Run: headless pygame with SDL's dummy video driver; simulated clock (each Clock.tick advances the game by its frame time, no real sleeping); random seed 0; keys injected as events and as key.get_pressed() state; mouse plan: one left click at the window centre at the start of phase 2, then a move to the lower-right quarter at the start of phase 3.
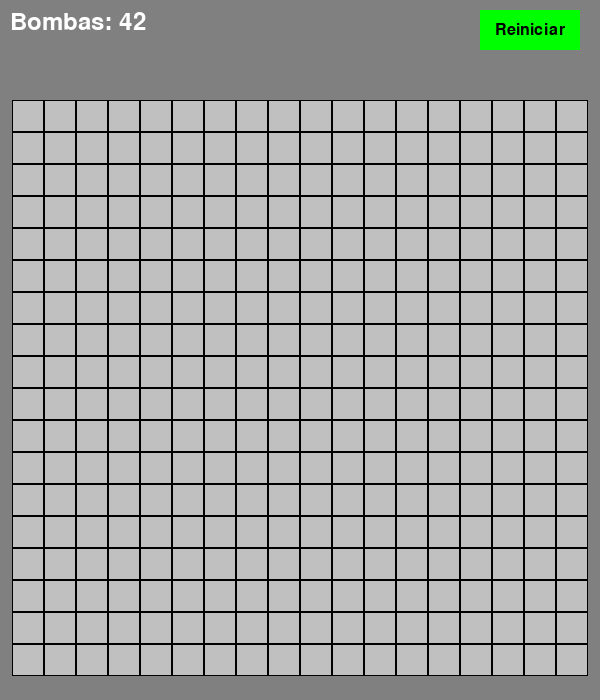
Frame 1 of 4 · flips 1–60 · no input
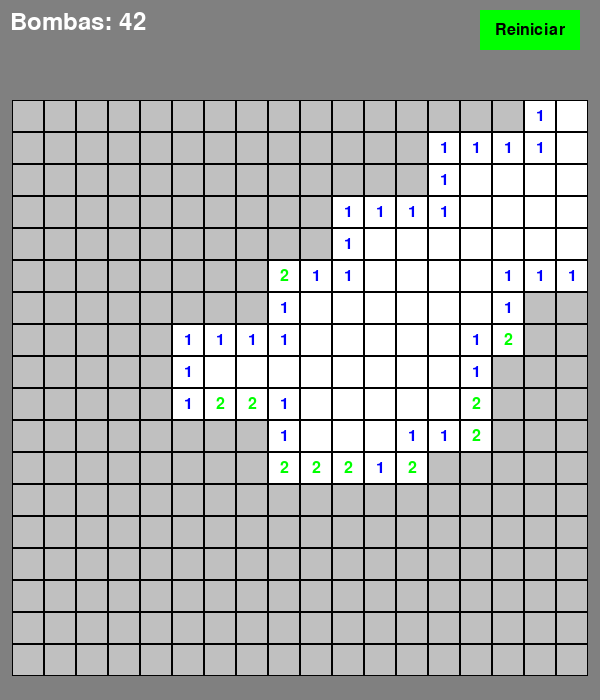
Frame 2 of 4 · flips 61–180 · clicked the window centre · tapped SPACE, RETURN · held RIGHT (→), D
Frame 3 of 4 · flips 181–300 · moved the mouse to the lower-right quarter · held DOWN (↓), S · screen unchanged from frame 2, image omitted
Frame 4 of 4 · flips 301–420 · held LEFT (←), A, UP (↑), W · screen unchanged from frame 3, image omitted

The pygame program that drew these frames:

import pygame
import random
import sys

# Inicializar pygame
pygame.init()

# Configurações do jogo
LARGURA_TELA = 600
ALTURA_TELA = 700
TAMANHO_GRADE = 18
TAMANHO_CELULA = 32
NUM_BOMBAS = 42
MARGEM_X = (LARGURA_TELA - (TAMANHO_GRADE * TAMANHO_CELULA)) // 2
MARGEM_Y = 100

# Cores
BRANCO = (255, 255, 255)
PRETO = (0, 0, 0)
CINZA = (192, 192, 192)
CINZA_ESCURO = (128, 128, 128)
VERMELHO = (255, 0, 0)
VERDE = (0, 255, 0)
AZUL = (0, 0, 255)
AMARELO = (255, 255, 0)
ROXO = (128, 0, 128)
LARANJA = (255, 165, 0)
MARROM = (165, 42, 42)
ROSA = (255, 192, 203)

# Cores dos números
CORES_NUMEROS = {
    1: AZUL,
    2: VERDE,
    3: VERMELHO,
    4: ROXO,
    5: MARROM,
    6: (0, 128, 128),
    7: PRETO,
    8: CINZA_ESCURO
}

class CampoMinado:
    def __init__(self):
        self.tela = pygame.display.set_mode((LARGURA_TELA, ALTURA_TELA))
        pygame.display.set_caption("Campo Minado")
        self.clock = pygame.time.Clock()
        self.fonte = pygame.font.Font(None, 24)
        self.fonte_grande = pygame.font.Font(None, 36)
        
        self.reiniciar_jogo()
    
    def reiniciar_jogo(self):
        self.tabuleiro = [[0 for _ in range(TAMANHO_GRADE)] for _ in range(TAMANHO_GRADE)]
        self.revelado = [[False for _ in range(TAMANHO_GRADE)] for _ in range(TAMANHO_GRADE)]
        self.marcado = [[False for _ in range(TAMANHO_GRADE)] for _ in range(TAMANHO_GRADE)]
        self.jogo_terminado = False
        self.vitoria = False
        self.primeiro_clique = True
        self.bombas_restantes = NUM_BOMBAS
        
    def colocar_bombas(self, primeira_linha, primeira_coluna):
        bombas_colocadas = 0
        while bombas_colocadas < NUM_BOMBAS:
            linha = random.randint(0, TAMANHO_GRADE - 1)
            coluna = random.randint(0, TAMANHO_GRADE - 1)
            
            # Não colocar bomba na primeira célula clicada ou nas adjacentes
            if (abs(linha - primeira_linha) <= 1 and abs(coluna - primeira_coluna) <= 1):
                continue
                
            if self.tabuleiro[linha][coluna] != -1:
                self.tabuleiro[linha][coluna] = -1
                bombas_colocadas += 1
                
                # Incrementar números nas células adjacentes
                for dl in [-1, 0, 1]:
                    for dc in [-1, 0, 1]:
                        nl, nc = linha + dl, coluna + dc
                        if (0 <= nl < TAMANHO_GRADE and 0 <= nc < TAMANHO_GRADE and 
                            self.tabuleiro[nl][nc] != -1):
                            self.tabuleiro[nl][nc] += 1
    
    def revelar_celula(self, linha, coluna):
        if (linha < 0 or linha >= TAMANHO_GRADE or coluna < 0 or coluna >= TAMANHO_GRADE or
            self.revelado[linha][coluna] or self.marcado[linha][coluna]):
            return
        
        if self.primeiro_clique:
            self.colocar_bombas(linha, coluna)
            self.primeiro_clique = False
        
        self.revelado[linha][coluna] = True
        
        if self.tabuleiro[linha][coluna] == -1:
            self.jogo_terminado = True
            return
        
        # Se a célula está vazia, revelar células adjacentes
        if self.tabuleiro[linha][coluna] == 0:
            for dl in [-1, 0, 1]:
                for dc in [-1, 0, 1]:
                    self.revelar_celula(linha + dl, coluna + dc)
    
    def marcar_celula(self, linha, coluna):
        if not self.revelado[linha][coluna]:
            self.marcado[linha][coluna] = not self.marcado[linha][coluna]
            if self.marcado[linha][coluna]:
                self.bombas_restantes -= 1
            else:
                self.bombas_restantes += 1
    
    def verificar_vitoria(self):
        for linha in range(TAMANHO_GRADE):
            for coluna in range(TAMANHO_GRADE):
                if (self.tabuleiro[linha][coluna] != -1 and not self.revelado[linha][coluna]):
                    return False
        self.vitoria = True
        self.jogo_terminado = True
        return True
    
    def obter_posicao_mouse(self, pos_mouse):
        x, y = pos_mouse
        if (MARGEM_X <= x < MARGEM_X + TAMANHO_GRADE * TAMANHO_CELULA and
            MARGEM_Y <= y < MARGEM_Y + TAMANHO_GRADE * TAMANHO_CELULA):
            coluna = (x - MARGEM_X) // TAMANHO_CELULA
            linha = (y - MARGEM_Y) // TAMANHO_CELULA
            return linha, coluna
        return None, None
    
    def desenhar_tabuleiro(self):
        for linha in range(TAMANHO_GRADE):
            for coluna in range(TAMANHO_GRADE):
                x = MARGEM_X + coluna * TAMANHO_CELULA
                y = MARGEM_Y + linha * TAMANHO_CELULA
                
                # Desenhar célula
                if self.revelado[linha][coluna]:
                    pygame.draw.rect(self.tela, BRANCO, (x, y, TAMANHO_CELULA, TAMANHO_CELULA))
                    
                    if self.tabuleiro[linha][coluna] == -1:
                        # Desenhar bomba
                        pygame.draw.circle(self.tela, PRETO, 
                                         (x + TAMANHO_CELULA // 2, y + TAMANHO_CELULA // 2), 
                                         TAMANHO_CELULA // 3)
                    elif self.tabuleiro[linha][coluna] > 0:
                        # Desenhar número
                        cor = CORES_NUMEROS.get(self.tabuleiro[linha][coluna], PRETO)
                        texto = self.fonte.render(str(self.tabuleiro[linha][coluna]), True, cor)
                        texto_rect = texto.get_rect(center=(x + TAMANHO_CELULA // 2, y + TAMANHO_CELULA // 2))
                        self.tela.blit(texto, texto_rect)
                else:
                    pygame.draw.rect(self.tela, CINZA, (x, y, TAMANHO_CELULA, TAMANHO_CELULA))
                    
                    if self.marcado[linha][coluna]:
                        # Desenhar bandeira
                        pygame.draw.polygon(self.tela, VERMELHO, [
                            (x + 5, y + 5),
                            (x + 20, y + 10),
                            (x + 5, y + 15)
                        ])
                        pygame.draw.line(self.tela, PRETO, (x + 5, y + 5), (x + 5, y + 25), 2)
                
                # Desenhar bordas
                pygame.draw.rect(self.tela, PRETO, (x, y, TAMANHO_CELULA, TAMANHO_CELULA), 1)
    
    def desenhar_interface(self):
        self.tela.fill(CINZA_ESCURO)
        
        # Desenhar informações do jogo
        texto_bombas = self.fonte_grande.render(f"Bombas: {self.bombas_restantes}", True, BRANCO)
        self.tela.blit(texto_bombas, (10, 10))
        
        # Botão reiniciar
        botao_rect = pygame.Rect(LARGURA_TELA - 120, 10, 100, 40)
        pygame.draw.rect(self.tela, VERDE, botao_rect)
        texto_botao = self.fonte.render("Reiniciar", True, PRETO)
        texto_rect = texto_botao.get_rect(center=botao_rect.center)
        self.tela.blit(texto_botao, texto_rect)
        
        # Mensagem de status
        if self.jogo_terminado:
            if self.vitoria:
                mensagem = "VITÓRIA! Parabéns!"
                cor = VERDE
            else:
                mensagem = "GAME OVER! Tente novamente."
                cor = VERMELHO
            
            texto_status = self.fonte_grande.render(mensagem, True, cor)
            texto_rect = texto_status.get_rect(center=(LARGURA_TELA // 2, 60))
            self.tela.blit(texto_status, texto_rect)
        
        # Desenhar tabuleiro
        self.desenhar_tabuleiro()
        
        return botao_rect
    
    def executar(self):
        rodando = True
        
        while rodando:
            for evento in pygame.event.get():
                if evento.type == pygame.QUIT:
                    rodando = False
                
                elif evento.type == pygame.MOUSEBUTTONDOWN:
                    pos_mouse = pygame.mouse.get_pos()
                    
                    # Verificar clique no botão reiniciar
                    botao_rect = pygame.Rect(LARGURA_TELA - 120, 10, 100, 40)
                    if botao_rect.collidepoint(pos_mouse):
                        self.reiniciar_jogo()
                        continue
                    
                    # Verificar clique no tabuleiro
                    linha, coluna = self.obter_posicao_mouse(pos_mouse)
                    if linha is not None and coluna is not None and not self.jogo_terminado:
                        if evento.button == 1:  # Clique esquerdo
                            self.revelar_celula(linha, coluna)
                        elif evento.button == 3:  # Clique direito
                            self.marcar_celula(linha, coluna)
            
            if not self.jogo_terminado:
                self.verificar_vitoria()
            
            # Desenhar tudo
            botao_rect = self.desenhar_interface()
            pygame.display.flip()
            self.clock.tick(60)
        
        pygame.quit()
        sys.exit()

# Executar o jogo
if __name__ == "__main__":
    jogo = CampoMinado()
    jogo.executar()
